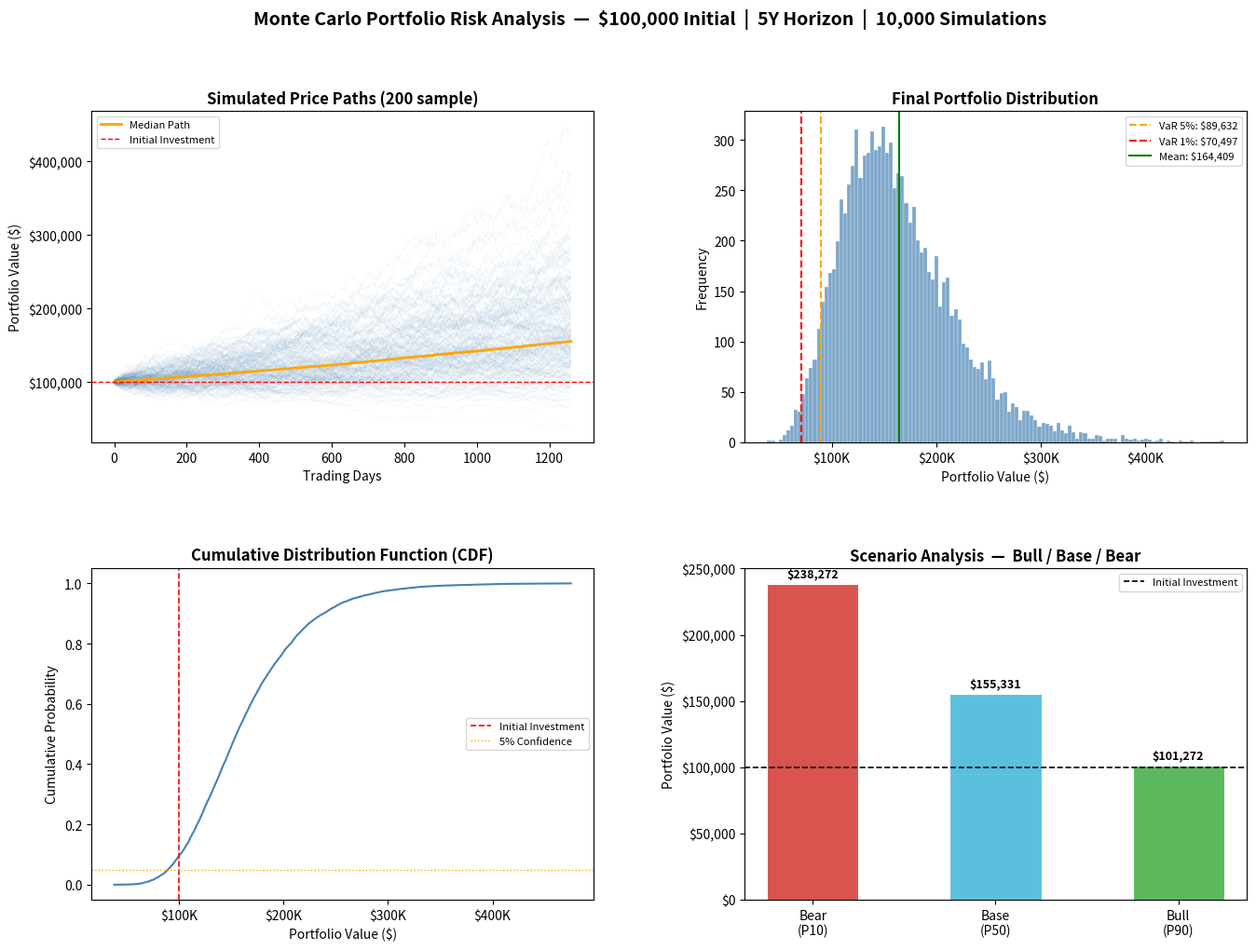

This figure's Python source:
"""
============================================================
 Monte Carlo Portfolio Risk Simulator
 Author : Talal Waqas
 Method : Geometric Brownian Motion (GBM)
 Metrics : VaR, CVaR/ES, Sharpe Ratio, Scenario Analysis
============================================================
"""

import numpy as np
import pandas as pd
import matplotlib.pyplot as plt
import matplotlib.gridspec as gridspec
from scipy import stats
import warnings
warnings.filterwarnings("ignore")


class PortfolioMonteCarloSimulator:
    """
    Enterprise-grade Monte Carlo simulator for portfolio risk analysis.

    Implements Geometric Brownian Motion (GBM) with advanced risk metrics
    including Value-at-Risk (VaR), Conditional VaR (Expected Shortfall),
    Sharpe Ratio, and full scenario analysis — the standard toolkit
    used in investment banking and private equity.

    Parameters
    ----------
    initial_investment : float  — Starting portfolio value ($)
    annual_return      : float  — Expected annual return (e.g. 0.10 = 10%)
    volatility         : float  — Annual volatility / std dev (e.g. 0.15 = 15%)
    years              : int    — Investment horizon in years
    risk_free_rate     : float  — Risk-free rate for Sharpe calculation (e.g. 0.05)
    simulations        : int    — Number of Monte Carlo paths (default 10,000)
    """

    def __init__(
        self,
        initial_investment: float,
        annual_return: float,
        volatility: float,
        years: int,
        risk_free_rate: float = 0.05,
        simulations: int = 10_000,
    ):
        self.initial   = initial_investment
        self.mu        = annual_return
        self.sigma     = volatility
        self.years     = years
        self.rf        = risk_free_rate
        self.sims      = simulations
        self.dt        = 1 / 252          # daily time-step
        self.days      = years * 252      # total trading days
        self.results   = None             # final portfolio values
        self.paths     = None             # full price paths (for charting)

    # ------------------------------------------------------------------
    # Core Simulation
    # ------------------------------------------------------------------

    def run(self) -> np.ndarray:
        """
        Execute vectorised Monte Carlo simulation.

        Uses the GBM log-return formula:
            S(t) = S(0) * exp( (mu - 0.5*sigma^2)*dt + sigma*sqrt(dt)*Z )
        where Z ~ N(0,1).
        """
        np.random.seed(42)

        # Shape: (trading_days, simulations)
        Z = np.random.normal(0, 1, size=(self.days, self.sims))

        daily_log_returns = (
            (self.mu - 0.5 * self.sigma ** 2) * self.dt
            + self.sigma * np.sqrt(self.dt) * Z
        )

        # Cumulative price paths
        self.paths  = self.initial * np.exp(np.cumsum(daily_log_returns, axis=0))
        self.results = self.paths[-1]          # final values only
        return self.results

    # ------------------------------------------------------------------
    # Risk Metrics
    # ------------------------------------------------------------------

    def calculate_metrics(self) -> dict:
        """
        Compute comprehensive risk metrics used in IB / PE analysis.

        Returns a dictionary with:
          - Descriptive stats (mean, median, std, min, max)
          - VaR at 1% and 5% confidence levels
          - CVaR / Expected Shortfall at 5%
          - Sharpe Ratio (annualised)
          - Probability of loss
          - Skewness & Kurtosis
        """
        if self.results is None:
            self.run()

        r = self.results

        # Annualised return and volatility for Sharpe
        port_return     = (np.mean(r) / self.initial) ** (1 / self.years) - 1
        port_vol        = (np.std(r)  / self.initial) / np.sqrt(self.years)
        sharpe          = (port_return - self.rf) / port_vol if port_vol != 0 else np.nan

        var_5  = np.percentile(r, 5)
        var_1  = np.percentile(r, 1)
        cvar_5 = np.mean(r[r <= var_5])

        return {
            "Initial Investment":       self.initial,
            "Mean Final Value":         np.mean(r),
            "Median Final Value":       np.median(r),
            "Std Deviation":            np.std(r),
            "Min":                      np.min(r),
            "Max":                      np.max(r),
            "VaR (5%)":                 var_5,
            "VaR (1%)":                 var_1,
            "CVaR / Expected Shortfall (5%)": cvar_5,
            "Sharpe Ratio":             sharpe,
            "Prob. of Loss":            np.mean(r < self.initial),
            "Skewness":                 stats.skew(r),
            "Kurtosis":                 stats.kurtosis(r),
        }

    # ------------------------------------------------------------------
    # Scenario Analysis
    # ------------------------------------------------------------------

    def scenario_analysis(self) -> dict:
        """
        Bull / Base / Bear case breakdown — standard PE/IB framing.
        """
        if self.results is None:
            self.run()

        scenarios = {
            "Bull Case  (90th percentile)": np.percentile(self.results, 90),
            "Base Case  (50th percentile)": np.percentile(self.results, 50),
            "Bear Case  (10th percentile)": np.percentile(self.results, 10),
        }
        return scenarios

    # ------------------------------------------------------------------
    # Probability Target
    # ------------------------------------------------------------------

    def probability_of_target(self, target_value: float) -> float:
        """Return probability that the portfolio reaches or exceeds target_value."""
        if self.results is None:
            self.run()
        return np.sum(self.results >= target_value) / self.sims

    # ------------------------------------------------------------------
    # Visualisation
    # ------------------------------------------------------------------

    def visualize(self, save: bool = True) -> plt.Figure:
        """
        Generate a professional 4-panel dashboard:
          1. Simulated price paths (sample of 200)
          2. Final portfolio value distribution with VaR markers
          3. Cumulative distribution function
          4. Scenario / percentile breakdown
        """
        if self.results is None:
            self.run()

        metrics   = self.calculate_metrics()
        scenarios = self.scenario_analysis()

        fig = plt.figure(figsize=(16, 11))
        fig.suptitle(
            f"Monte Carlo Portfolio Risk Analysis  —  "
            f"${self.initial:,.0f} Initial  |  {self.years}Y Horizon  |  "
            f"{self.sims:,} Simulations",
            fontsize=14, fontweight="bold", y=0.98
        )

        gs = gridspec.GridSpec(2, 2, figure=fig, hspace=0.38, wspace=0.3)

        # ── Panel 1: Price Paths ────────────────────────────────────────
        ax1 = fig.add_subplot(gs[0, 0])
        sample_paths = self.paths[:, :200]          # plot 200 paths only
        ax1.plot(sample_paths, alpha=0.05, linewidth=0.5, color="steelblue")
        ax1.plot(np.median(self.paths, axis=1), color="orange",
                 linewidth=2, label="Median Path")
        ax1.axhline(self.initial, color="red", linestyle="--",
                    linewidth=1, label="Initial Investment")
        ax1.set_title("Simulated Price Paths (200 sample)", fontweight="bold")
        ax1.set_xlabel("Trading Days")
        ax1.set_ylabel("Portfolio Value ($)")
        ax1.yaxis.set_major_formatter(plt.FuncFormatter(lambda x, _: f"${x:,.0f}"))
        ax1.legend(fontsize=8)

        # ── Panel 2: Distribution with VaR ─────────────────────────────
        ax2 = fig.add_subplot(gs[0, 1])
        ax2.hist(self.results, bins=120, alpha=0.7,
                 color="steelblue", edgecolor="white", linewidth=0.3)
        ax2.axvline(metrics["VaR (5%)"], color="orange", linestyle="--",
                    linewidth=1.5, label=f"VaR 5%: ${metrics['VaR (5%)']:,.0f}")
        ax2.axvline(metrics["VaR (1%)"], color="red", linestyle="--",
                    linewidth=1.5, label=f"VaR 1%: ${metrics['VaR (1%)']:,.0f}")
        ax2.axvline(metrics["Mean Final Value"], color="green", linestyle="-",
                    linewidth=1.5, label=f"Mean: ${metrics['Mean Final Value']:,.0f}")
        ax2.set_title("Final Portfolio Distribution", fontweight="bold")
        ax2.set_xlabel("Portfolio Value ($)")
        ax2.set_ylabel("Frequency")
        ax2.xaxis.set_major_formatter(plt.FuncFormatter(lambda x, _: f"${x/1e3:.0f}K"))
        ax2.legend(fontsize=8)

        # ── Panel 3: CDF ────────────────────────────────────────────────
        ax3 = fig.add_subplot(gs[1, 0])
        sorted_results = np.sort(self.results)
        cdf = np.arange(1, len(sorted_results) + 1) / len(sorted_results)
        ax3.plot(sorted_results, cdf, color="steelblue", linewidth=1.5)
        ax3.axvline(self.initial, color="red", linestyle="--",
                    linewidth=1.2, label="Initial Investment")
        ax3.axhline(0.05, color="orange", linestyle=":",
                    linewidth=1, label="5% Confidence")
        ax3.set_title("Cumulative Distribution Function (CDF)", fontweight="bold")
        ax3.set_xlabel("Portfolio Value ($)")
        ax3.set_ylabel("Cumulative Probability")
        ax3.xaxis.set_major_formatter(plt.FuncFormatter(lambda x, _: f"${x/1e3:.0f}K"))
        ax3.legend(fontsize=8)

        # ── Panel 4: Scenario Bar Chart ─────────────────────────────────
        ax4 = fig.add_subplot(gs[1, 1])
        labels  = ["Bear\n(P10)", "Base\n(P50)", "Bull\n(P90)"]
        values  = list(scenarios.values())
        colors  = ["#d9534f", "#5bc0de", "#5cb85c"]
        bars    = ax4.bar(labels, values, color=colors, edgecolor="white",
                          linewidth=0.8, width=0.5)
        ax4.axhline(self.initial, color="black", linestyle="--",
                    linewidth=1.2, label="Initial Investment")
        for bar, val in zip(bars, values):
            ax4.text(bar.get_x() + bar.get_width() / 2,
                     bar.get_height() + (max(values) * 0.01),
                     f"${val:,.0f}", ha="center", va="bottom",
                     fontsize=9, fontweight="bold")
        ax4.set_title("Scenario Analysis  —  Bull / Base / Bear", fontweight="bold")
        ax4.set_ylabel("Portfolio Value ($)")
        ax4.yaxis.set_major_formatter(plt.FuncFormatter(lambda x, _: f"${x:,.0f}"))
        ax4.legend(fontsize=8)

        if save:
            plt.savefig("portfolio_analysis.png", dpi=300, bbox_inches="tight")
            print("\n✅  Chart saved as 'portfolio_analysis.png'")

        plt.show()
        return fig


# ======================================================================
#  Main Execution
# ======================================================================

if __name__ == "__main__":

    simulator = PortfolioMonteCarloSimulator(
        initial_investment = 100_000,   # $100,000 starting portfolio
        annual_return      = 0.10,      # 10% expected annual return
        volatility         = 0.15,      # 15% annual volatility
        years              = 5,         # 5-year investment horizon
        risk_free_rate     = 0.05,      # 5% risk-free rate (US T-Bill approx)
        simulations        = 10_000,    # 10,000 paths — runs fast on any machine
    )

    # Run simulation
    simulator.run()

    # ── Risk Metrics ────────────────────────────────────────────────────
    metrics = simulator.calculate_metrics()

    print("\n" + "=" * 62)
    print("  MONTE CARLO PORTFOLIO RISK ANALYSIS")
    print("  Talal Bin Waqas  |  Geometric Brownian Motion")
    print("=" * 62)

    for metric, value in metrics.items():
        if metric in ("Sharpe Ratio", "Skewness", "Kurtosis"):
            print(f"  {metric:.<45}  {value:>10.4f}")
        elif metric == "Prob. of Loss":
            print(f"  {metric:.<45}  {value:>9.2%}")
        else:
            print(f"  {metric:.<45} ${value:>12,.2f}")

    # ── Scenario Analysis ───────────────────────────────────────────────
    scenarios = simulator.scenario_analysis()

    print("\n" + "=" * 62)
    print("  SCENARIO ANALYSIS")
    print("=" * 62)
    for label, value in scenarios.items():
        ret = (value / simulator.initial - 1) * 100
        print(f"  {label:.<45} ${value:>12,.2f}  ({ret:+.1f}%)")

    # ── Probability Targets ─────────────────────────────────────────────
    print("\n" + "=" * 62)
    print("  PROBABILITY ANALYSIS")
    print("=" * 62)
    targets = [150_000, 200_000, 250_000]
    for t in targets:
        p = simulator.probability_of_target(t)
        print(f"  Prob. portfolio >= ${t:>10,.0f}  ............  {p:.2%}")

    print("\n")

    # ── Visualisation ───────────────────────────────────────────────────
    simulator.visualize(save=True)
